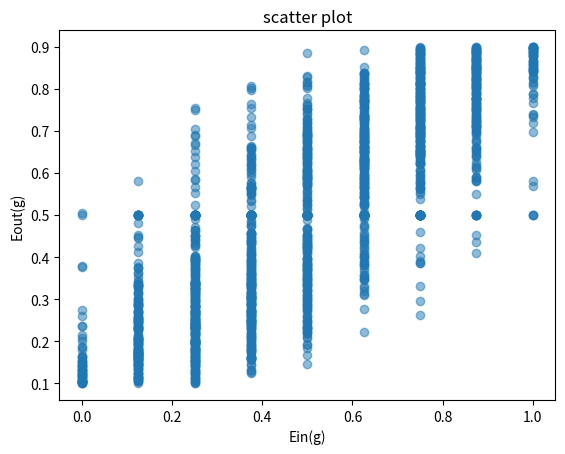

Write the Python code that produced this figure.
import numpy as np
import matplotlib.pyplot as plt
# 存2000個 Ein Eout theta epsilon 的 list
EinList = []
EoutList = []
thetaList = []
epsilonList = []
for time in range(2000):
    # 在1到-1中隨機選32個值 並排序
    x_random = np.random.uniform(-1, 1, 8)
    x = np.sort(x_random)
    # 創建theta
    theta = np.mean([x[i:i + 2] for i in range(7)], axis=1)
    theta = np.insert(theta, 0, -1)
    # 定義noise及y
    noise = np.random.choice([1, -1], 8, p=[0.9, 0.1])
    y = np.sign(x) * noise
    # 定義s
    s = [1, -1]
    theta_ram = np.random.choice(theta)
    s_ram = np.random.choice(s)
    h = s_ram*(x - theta_ram)
    hypothesis = np.sign(h)
    wrong = (hypothesis * y).tolist()
    count = len([x for x in wrong if x < 0])
    Ein = count / 8
    EinList.append(Ein)
    thetaList.append(theta_ram)
    Eout = 0.5 - 0.4 * s_ram + 0.4 * s_ram * abs(theta_ram)
    EoutList.append(Eout)
    epsilon = Eout - Ein
    epsilonList.append(epsilon)
# 計算中位數
median = np.median(np.array(epsilonList))
# 繪圖
plt.scatter(EinList, EoutList, alpha=0.5)
plt.xlabel("Ein(g)")
plt.ylabel("Eout(g)")
plt.title("scatter plot")
plt.show()
print(median)
